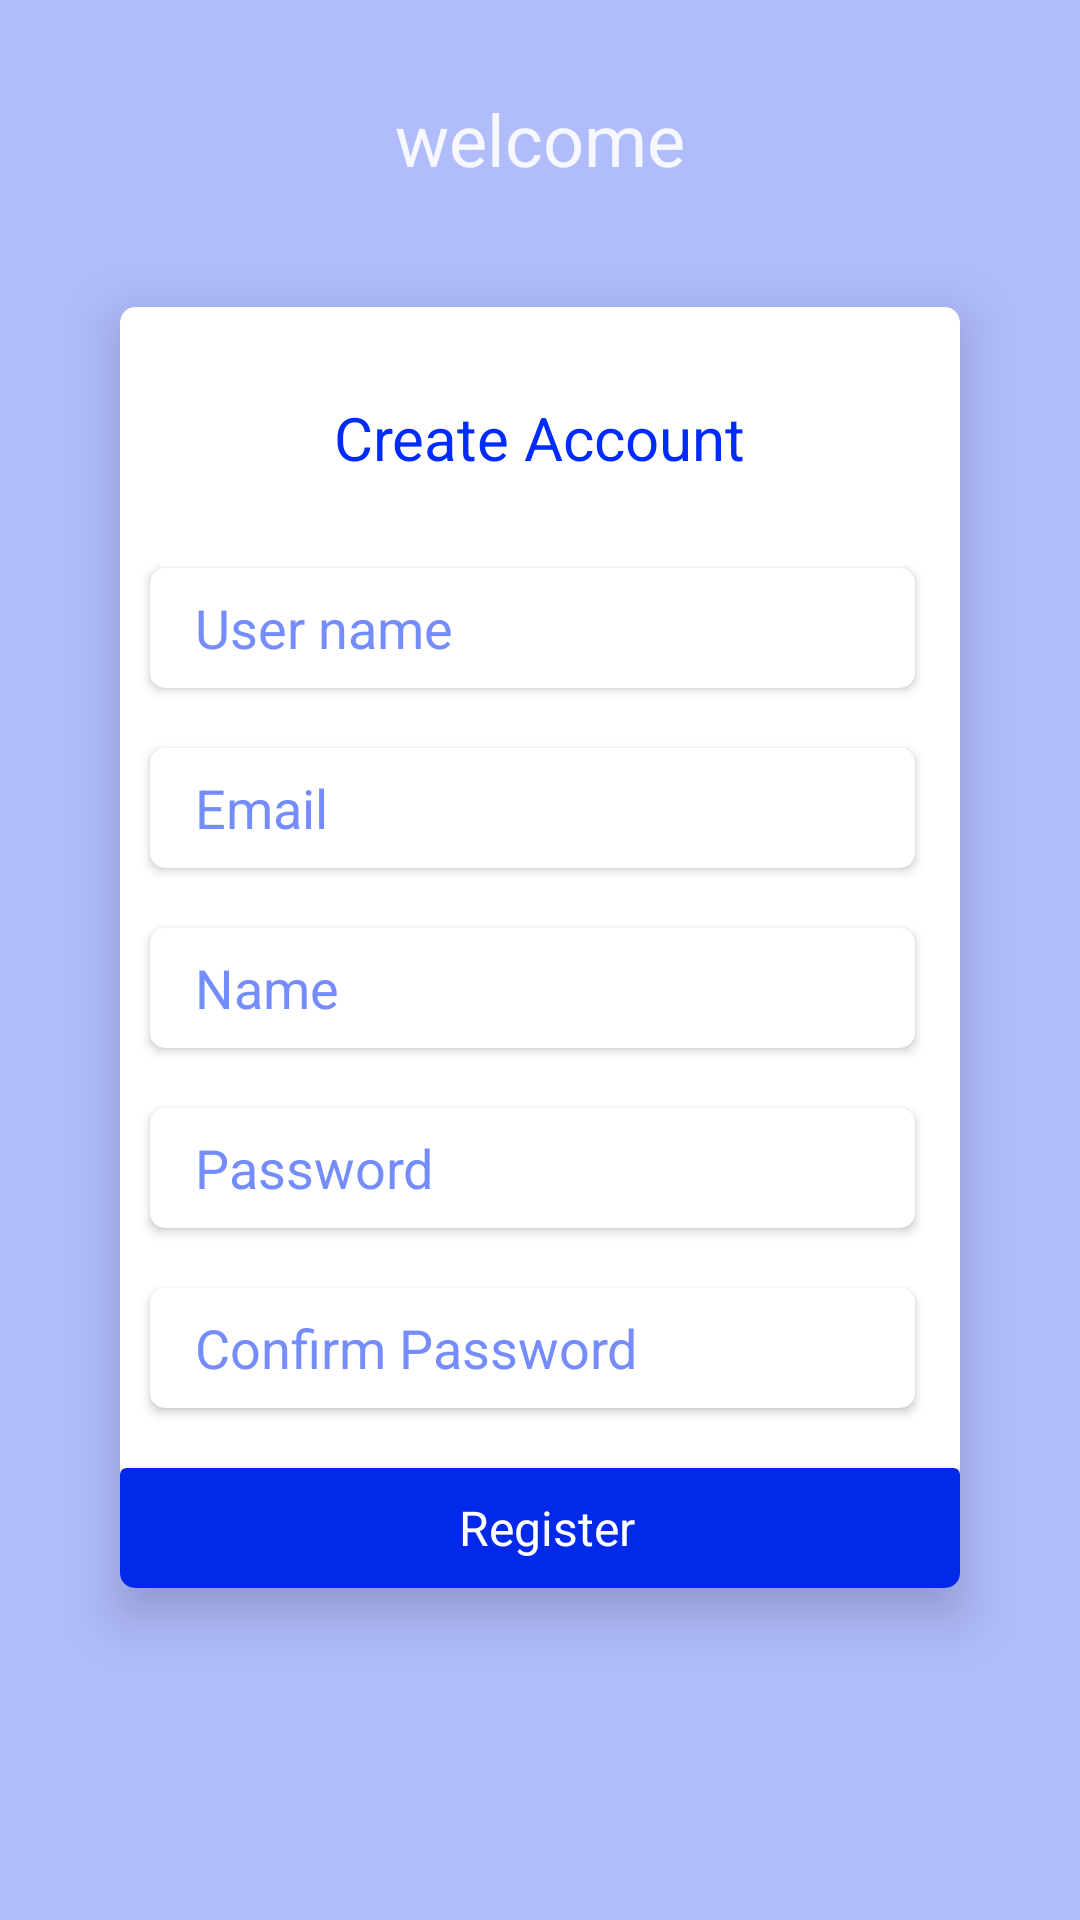

Layout XML and referenced resources for this Android screen:
<!-- AndroidManifest.xml: application theme AppTheme -->
<!-- res/layout/sign_up_page.xml -->
<?xml version="1.0" encoding="utf-8"?>
<LinearLayout xmlns:android="http://schemas.android.com/apk/res/android"
    xmlns:app="http://schemas.android.com/apk/res-auto"
    android:orientation="vertical"
    android:layout_width="match_parent"
    android:layout_height="match_parent"
    android:background="#4c002bff"
    android:gravity="center_horizontal"

    >


    



    <TextView
        android:layout_width="wrap_content"
        android:layout_height="wrap_content"
        android:text="welcome"
        android:textSize="24sp"
        android:textColor="#e5ffffff"
        android:layout_marginTop="30dp"

        />


    <android.support.v7.widget.CardView
        android:layout_width="wrap_content"
        android:layout_height="wrap_content"
        app:cardBackgroundColor="@color/white"
        android:layout_margin="40dp"
        app:cardCornerRadius="5dp"
        app:cardElevation="10dp"

        >

        <RelativeLayout
            android:layout_width="wrap_content"
            android:layout_height="wrap_content"

            >


            <TextView
                android:id="@+id/create_text_view"
                android:layout_width="wrap_content"
                android:layout_height="wrap_content"
                android:text="Create Account"
                android:layout_gravity="center_horizontal"
                android:textSize="20sp"
                android:layout_marginTop="30dp"
                android:textColor="#002bff"
                android:layout_centerHorizontal="true"
                android:layout_marginBottom="30dp"

                />



            <android.support.v7.widget.CardView
                android:id="@+id/card_view_user_name"
                android:layout_width="wrap_content"
                android:layout_height="wrap_content"
                app:cardBackgroundColor="#ffffff"
                app:cardCornerRadius="5dp"
                android:layout_below="@+id/create_text_view"
                android:layout_marginStart="10dp"
                android:layout_marginEnd="10dp"
                android:layout_marginBottom="20dp"



                >


                <EditText
                    android:id="@+id/sign_up_user_name_edit_text"
                    android:layout_width="240dp"
                    android:layout_height="40dp"
                    android:background="#00000000"
                    android:hint="User name"
                    android:textColorHint="#758cfd"
                    android:layout_marginStart="15dp"
                    android:maxLines="1"
                    android:inputType="text|textAutoCorrect"



                    />



            </android.support.v7.widget.CardView>


            <android.support.v7.widget.CardView
                android:id="@+id/card_view_sign_up_email"
                android:layout_width="wrap_content"
                android:layout_height="wrap_content"
                app:cardBackgroundColor="#ffffff"
                app:cardCornerRadius="5dp"
                android:layout_below="@+id/card_view_user_name"
                android:layout_marginStart="10dp"
                android:layout_marginEnd="10dp"
                android:layout_marginBottom="20dp"



                >


                <EditText
                    android:id="@+id/sign_up_email_edit_text"
                    android:layout_width="240dp"
                    android:layout_height="40dp"
                    android:background="#00000000"
                    android:hint="Email"
                    android:textColorHint="#758cfd"
                    android:layout_marginStart="15dp"
                    android:maxLines="1"
                    android:inputType="textEmailAddress|textEmailSubject"


                    />



            </android.support.v7.widget.CardView>


            <android.support.v7.widget.CardView
                android:id="@+id/card_view_name"
                android:layout_width="wrap_content"
                android:layout_height="wrap_content"
                app:cardBackgroundColor="#ffffff"
                app:cardCornerRadius="5dp"
                android:layout_below="@+id/card_view_sign_up_email"
                android:layout_marginStart="10dp"
                android:layout_marginEnd="10dp"
                android:layout_marginBottom="20dp"



                >


                <EditText
                    android:id="@+id/sign_up_name_edit_text"
                    android:layout_width="240dp"
                    android:layout_height="40dp"
                    android:background="#00000000"
                    android:hint="Name"
                    android:textColorHint="#758cfd"
                    android:layout_marginStart="15dp"
                    android:maxLines="1"
                    android:inputType="text|textAutoCorrect"


                    />



            </android.support.v7.widget.CardView>


            <android.support.v7.widget.CardView
                android:id="@+id/card_view_sign_up_password"
                android:layout_width="wrap_content"
                android:layout_height="wrap_content"
                app:cardBackgroundColor="#ffffff"
                app:cardCornerRadius="5dp"
                android:layout_below="@+id/card_view_name"
                android:layout_marginStart="10dp"
                android:layout_marginEnd="10dp"
                android:layout_marginBottom="20dp"



                >


                <EditText
                    android:id="@+id/sign_up_pass_edit_text"
                    android:layout_width="240dp"
                    android:layout_height="40dp"
                    android:background="#00000000"
                    android:hint="Password"
                    android:textColorHint="#758cfd"
                    android:layout_marginStart="15dp"
                    android:maxLines="1"
                    android:inputType="textPassword"


                    />



            </android.support.v7.widget.CardView>




            <android.support.v7.widget.CardView
                android:id="@+id/card_view_sign_up_confirm_password"
                android:layout_width="wrap_content"
                android:layout_height="wrap_content"
                app:cardBackgroundColor="#ffffff"
                app:cardCornerRadius="5dp"
                android:layout_below="@+id/card_view_sign_up_password"
                android:layout_marginStart="10dp"
                android:layout_marginEnd="10dp"
                android:layout_marginBottom="20dp"

                >


                <EditText
                    android:id="@+id/sign_up_confirm_pass_edit_text"
                    android:layout_width="240dp"
                    android:layout_height="40dp"
                    android:background="#00000000"
                    android:hint="Confirm Password"
                    android:textColorHint="#758cfd"
                    android:layout_marginStart="15dp"
                    android:maxLines="1"
                    android:inputType="textPassword"


                    />



            </android.support.v7.widget.CardView>



            <android.support.v7.widget.CardView
                android:id="@+id/card_view_sign_up_register"
                android:layout_width="wrap_content"
                android:layout_height="wrap_content"
                app:cardBackgroundColor="#0229ea"
                android:layout_below="@+id/card_view_sign_up_confirm_password"
                >


                <TextView
                    android:id="@+id/sign_up_register_text"
                    android:layout_width="285dp"
                    android:layout_height="40dp"
                    android:textColor="@color/white"
                    android:text="Register"
                    android:textSize="16sp"
                    android:textColorHint="#969494"
                    android:gravity="center"

                    />


            </android.support.v7.widget.CardView>





        </RelativeLayout>



    </android.support.v7.widget.CardView>















</LinearLayout>
<!-- resources referenced by this layout -->
<resources>
  <color name="white">#ffffff</color>
  <style name="AppTheme" parent="Theme.AppCompat.Light.DarkActionBar">
          
          <item name="colorPrimary">@color/green</item>
          <item name="colorPrimaryDark">@color/colorPrimaryDark</item>
          <item name="colorAccent">@color/colorAccent</item>
      </style>
  <color name="green"> #019b79</color>
  <color name="colorPrimaryDark">#303F9F</color>
  <color name="colorAccent">#FF4081</color>
</resources>
